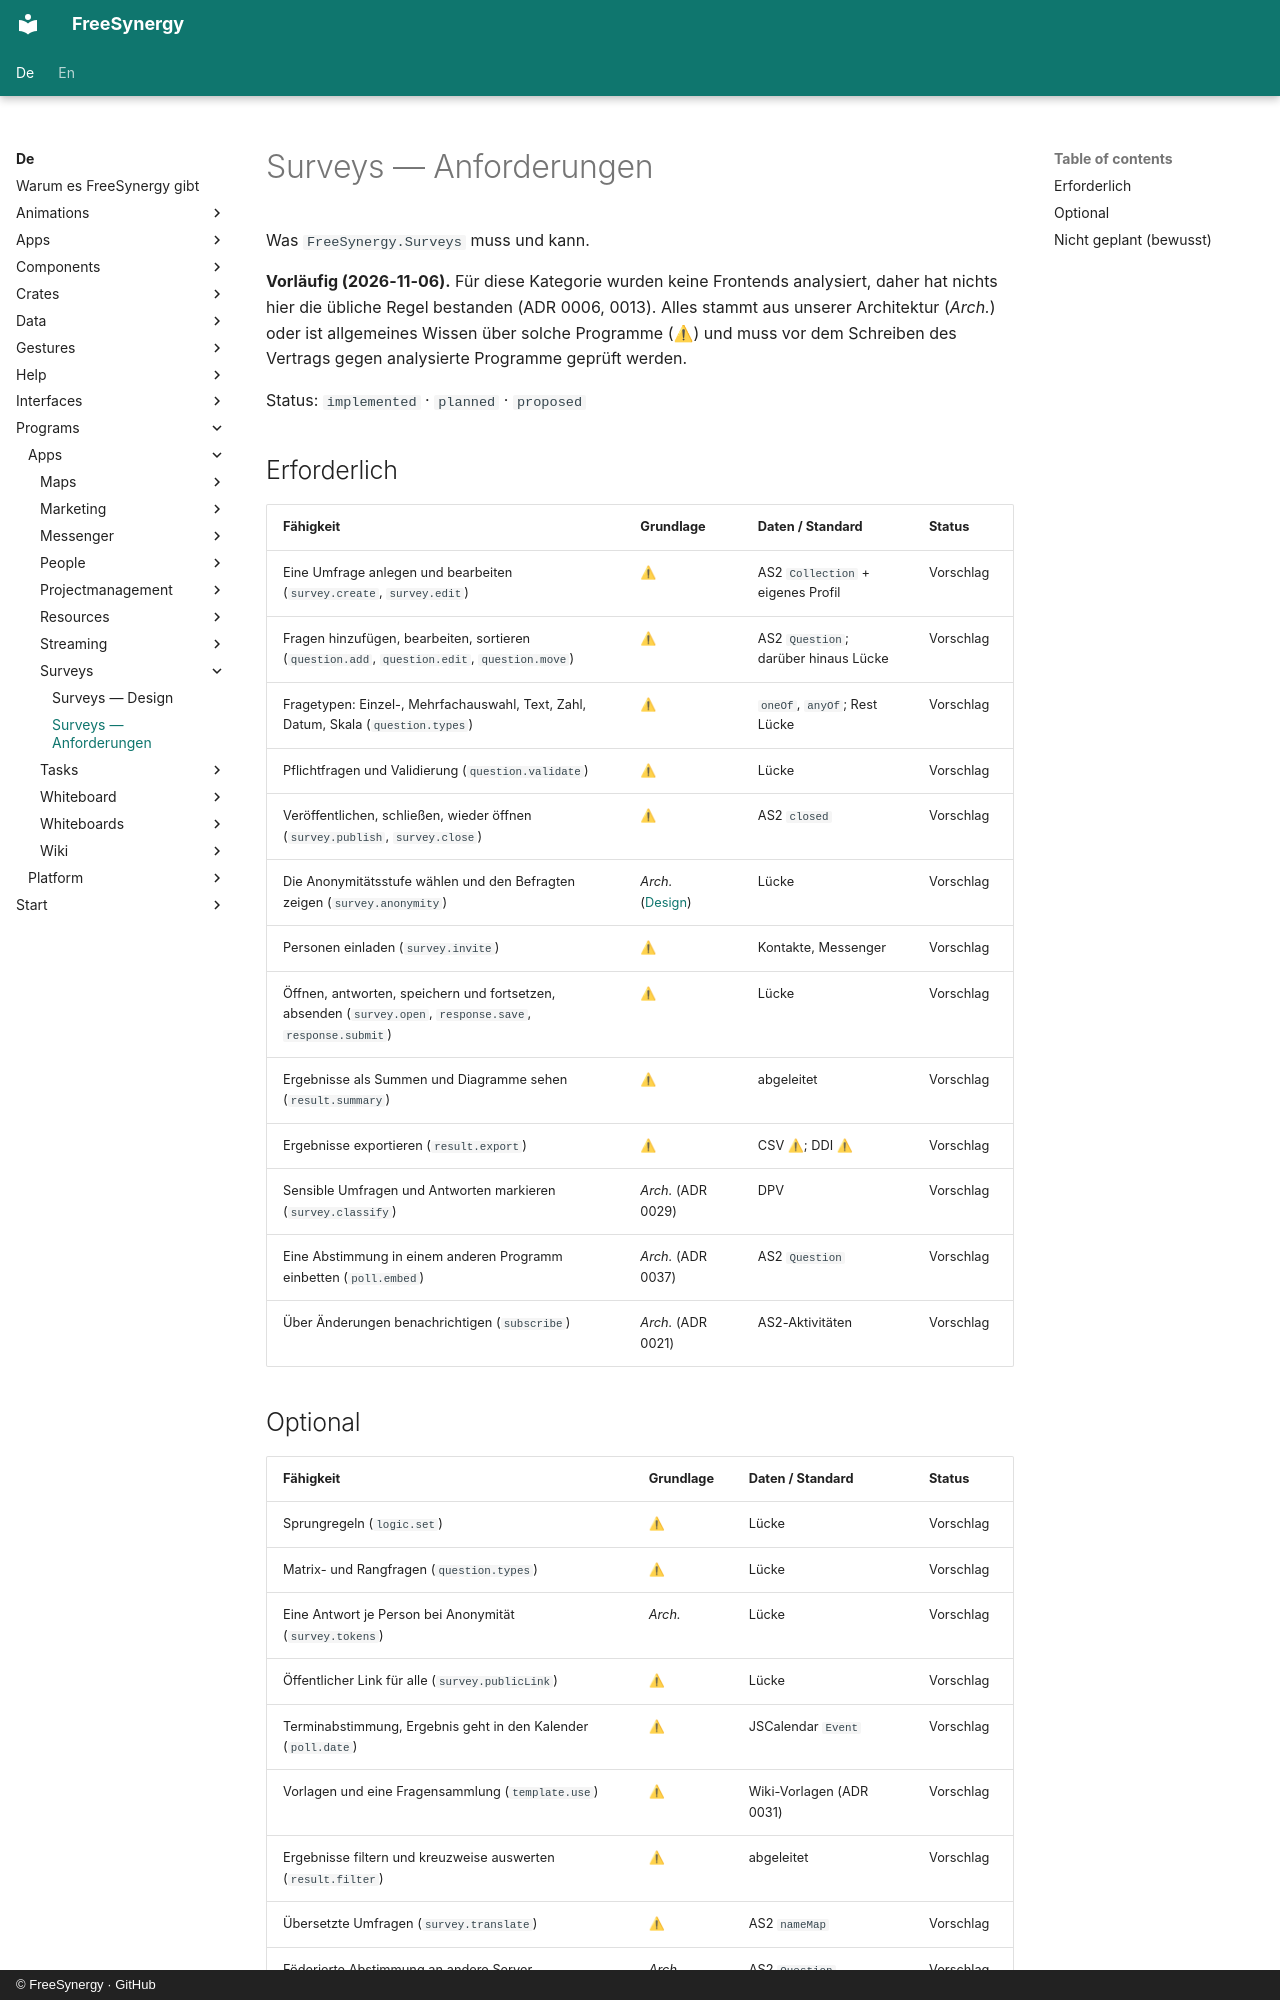

repository: FreeSynergy/fs-documentation · page: de/programs/apps/surveys/requirements/index.html · generator: mkdocs · copyright: © FreeSynergy · GitHub

# Surveys — Anforderungen

Was `FreeSynergy.Surveys` muss und kann.

**Vorläufig (2026-11-06).** Für diese Kategorie wurden keine Frontends analysiert, daher hat nichts hier die übliche Regel bestanden (ADR 0006, 0013). Alles stammt aus unserer Architektur (*Arch.*) oder ist allgemeines Wissen über solche Programme (⚠) und muss vor dem Schreiben des Vertrags gegen analysierte Programme geprüft werden.

Status: `implemented` · `planned` · `proposed`

## Erforderlich

| Fähigkeit | Grundlage | Daten / Standard | Status |
|-----------|-----------|------------------|--------|
| Eine Umfrage anlegen und bearbeiten (`survey.create`, `survey.edit`) | ⚠ | AS2 `Collection` + eigenes Profil | Vorschlag |
| Fragen hinzufügen, bearbeiten, sortieren (`question.add`, `question.edit`, `question.move`) | ⚠ | AS2 `Question`; darüber hinaus Lücke | Vorschlag |
| Fragetypen: Einzel-, Mehrfachauswahl, Text, Zahl, Datum, Skala (`question.types`) | ⚠ | `oneOf`, `anyOf`; Rest Lücke | Vorschlag |
| Pflichtfragen und Validierung (`question.validate`) | ⚠ | Lücke | Vorschlag |
| Veröffentlichen, schließen, wieder öffnen (`survey.publish`, `survey.close`) | ⚠ | AS2 `closed` | Vorschlag |
| Die Anonymitätsstufe wählen und den Befragten zeigen (`survey.anonymity`) | *Arch.* ([Design](design.md#anonymitat)) | Lücke | Vorschlag |
| Personen einladen (`survey.invite`) | ⚠ | Kontakte, Messenger | Vorschlag |
| Öffnen, antworten, speichern und fortsetzen, absenden (`survey.open`, `response.save`, `response.submit`) | ⚠ | Lücke | Vorschlag |
| Ergebnisse als Summen und Diagramme sehen (`result.summary`) | ⚠ | abgeleitet | Vorschlag |
| Ergebnisse exportieren (`result.export`) | ⚠ | CSV ⚠; DDI ⚠ | Vorschlag |
| Sensible Umfragen und Antworten markieren (`survey.classify`) | *Arch.* (ADR 0029) | DPV | Vorschlag |
| Eine Abstimmung in einem anderen Programm einbetten (`poll.embed`) | *Arch.* (ADR 0037) | AS2 `Question` | Vorschlag |
| Über Änderungen benachrichtigen (`subscribe`) | *Arch.* (ADR 0021) | AS2-Aktivitäten | Vorschlag |
